Run: headless pygame with SDL's dummy video driver; simulated clock (each Clock.tick advances the game by its frame time, no real sleeping); random seed 0; keys injected as events and as key.get_pressed() state; no mouse input.
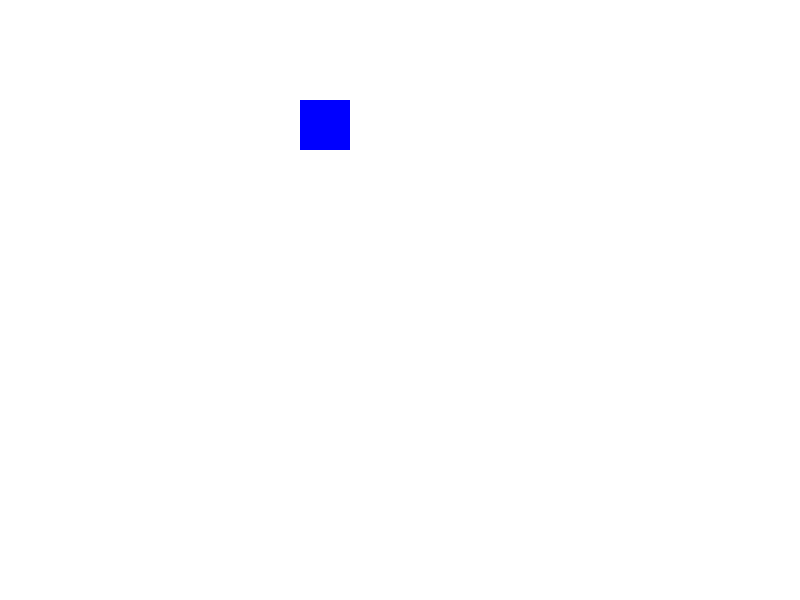
Frame 1 of 4 · flips 1–60 · no input
Frame 2 of 4 · flips 61–180 · tapped SPACE, RETURN · held RIGHT (→), D · screen unchanged from frame 1, image omitted
Frame 3 of 4 · flips 181–300 · held DOWN (↓), S · screen unchanged from frame 2, image omitted
Frame 4 of 4 · flips 301–420 · held LEFT (←), A, UP (↑), W · screen unchanged from frame 3, image omitted

The pygame program that drew these frames:

import pygame

position = pygame.math.Vector2(100, 150)

print(f"X: {position.x}, Y: {position.y}")

import pygame

pygame.init()

screen = pygame.display.set_mode((800, 600))

rect_position = pygame.math.Vector2(300, 100)

running = True
while running:
    for event in pygame.event.get():
        if event.type == pygame.QUIT:
            running = False

    screen.fill((255, 255, 255))

    pygame.draw.rect(screen, (0, 0, 255), (rect_position.x, rect_position.y, 50, 50))

    pygame.display.flip()

pygame.quit()
